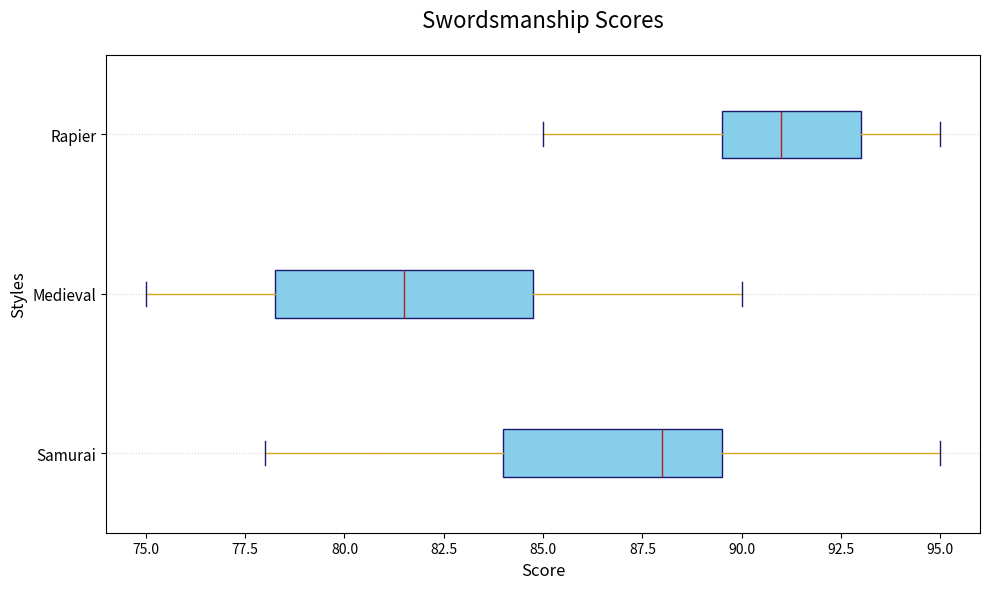

Reproduce this figure in Python.
import matplotlib.pyplot as plt
import numpy as np

styles = ["Samurai", "Medieval", "Rapier"]
scores_kenjutsu = [85, 88, 82, 89, 90, 95, 83, 87, 88, 92, 94, 78, 85, 81, 89]
scores_longsword = [78, 75, 80, 76, 84, 83, 82, 79, 77, 81, 85, 88, 86, 90]
scores_rapier = [90, 92, 94, 95, 88, 93, 91, 90, 92, 94, 89, 85, 87, 93, 91]

data = [scores_kenjutsu, scores_longsword, scores_rapier]

plt.figure(figsize=(10, 6))

bp = plt.boxplot(data, patch_artist=True, notch=False, vert=False,
                 boxprops=dict(facecolor="skyblue", color="midnightblue"),
                 capprops=dict(color="midnightblue"),
                 whiskerprops=dict(color="goldenrod"),
                 flierprops=dict(markerfacecolor='peru', marker='^'),
                 medianprops=dict(color="firebrick"))

plt.title("Swordsmanship Scores", fontsize=16, pad=20)
plt.xlabel("Score", fontsize=12)
plt.ylabel("Styles", fontsize=12)

plt.yticks(np.arange(1, len(styles) + 1), styles, fontsize=11)

plt.grid(axis='y', linestyle=':', alpha=0.5)

plt.tight_layout()

plt.show()
